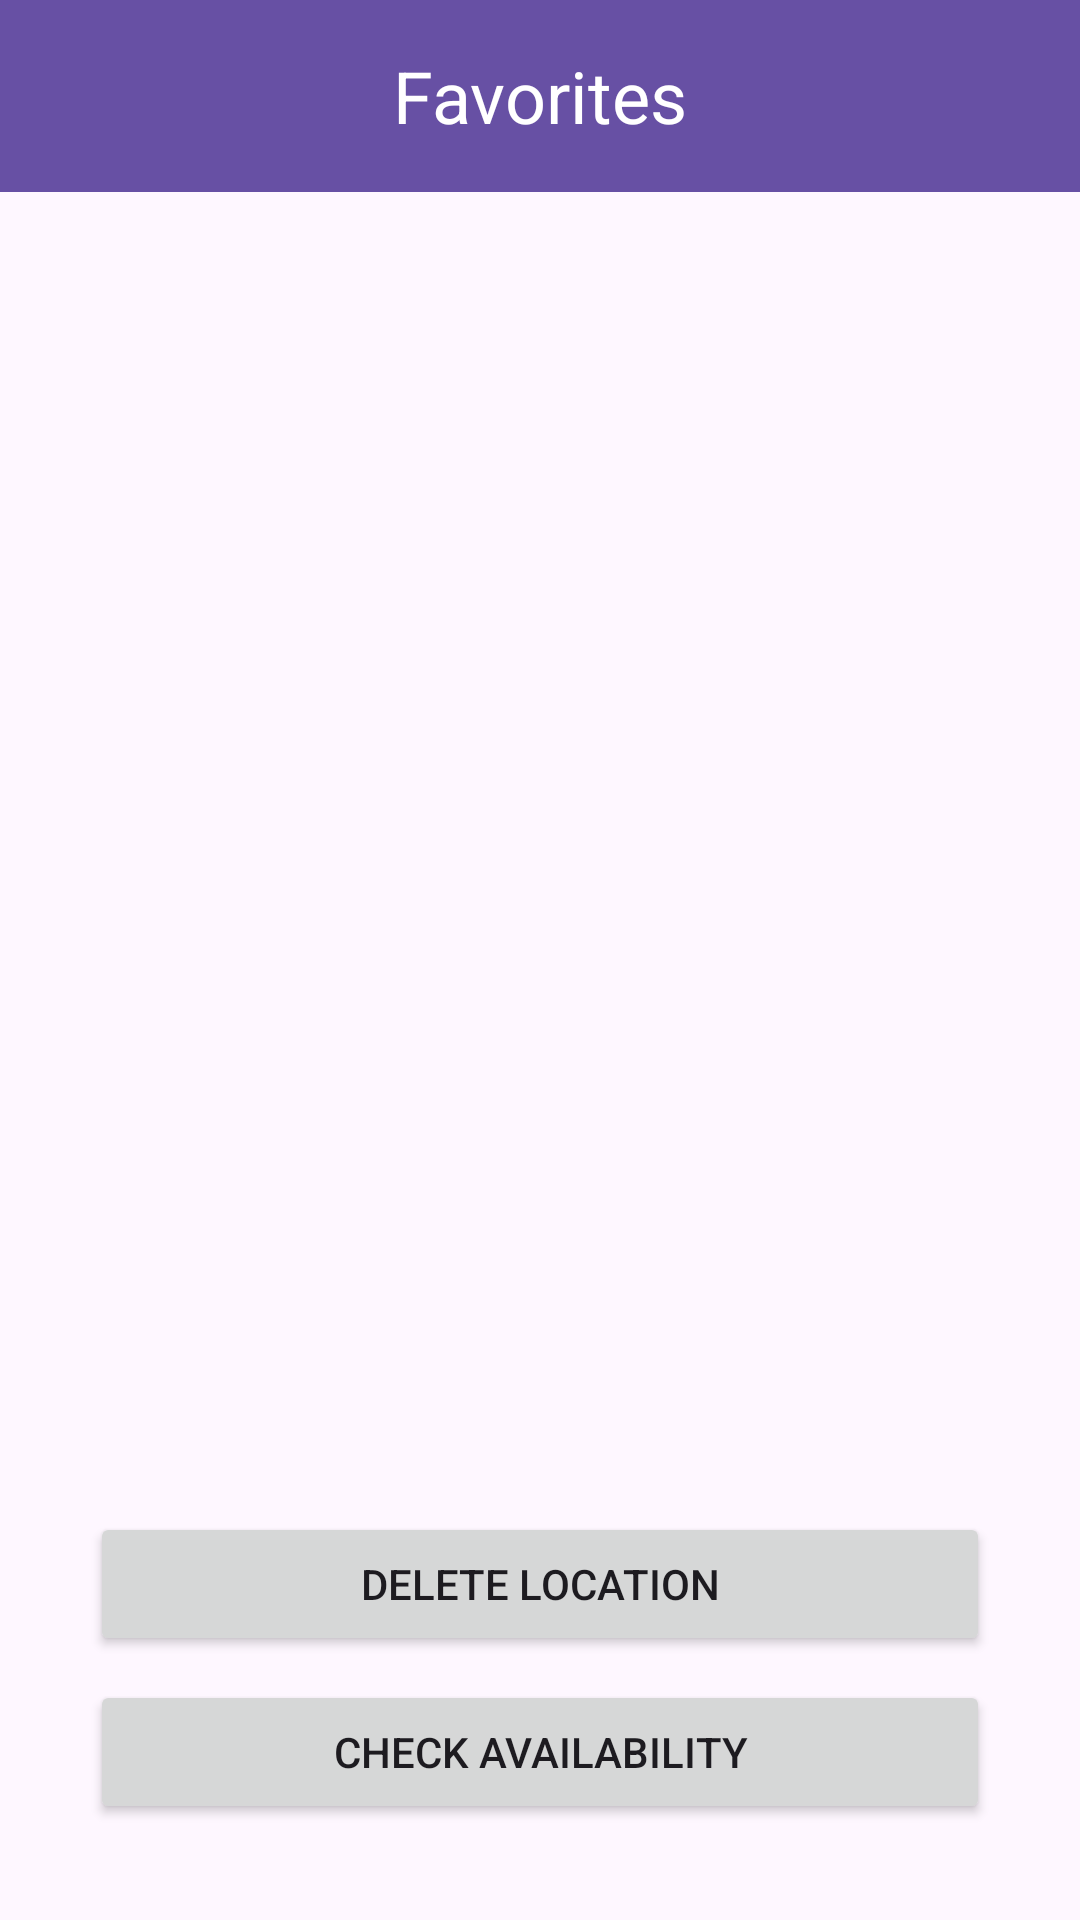

Write the Android layout XML for this screen, with the resource values it uses.
<!-- AndroidManifest.xml: application theme Theme.ParkingFinder -->
<!-- res/layout/fragment_favorites.xml -->
<?xml version="1.0" encoding="utf-8"?>
<androidx.constraintlayout.widget.ConstraintLayout xmlns:android="http://schemas.android.com/apk/res/android"
    xmlns:app="http://schemas.android.com/apk/res-auto"
    xmlns:tools="http://schemas.android.com/tools"
    android:layout_width="match_parent"
    android:layout_height="match_parent"
    tools:context=".FavoritesFragment">

    <com.google.android.material.appbar.MaterialToolbar
        android:id="@+id/toolbar_favorites"
        android:layout_width="match_parent"
        android:layout_height="?attr/actionBarSize"
        android:background="?attr/colorPrimary"
        app:layout_constraintEnd_toEndOf="parent"
        app:layout_constraintHorizontal_bias="0.5"
        app:layout_constraintStart_toStartOf="parent"
        app:layout_constraintTop_toTopOf="parent"
        app:navigationIcon="@drawable/ic_arrow_back"
        app:titleTextColor="@android:color/white">

        <TextView
            android:id="@+id/toolbar_title"
            android:layout_width="wrap_content"
            android:layout_height="wrap_content"
            android:layout_gravity="center"
            android:text="Favorites"
            android:textColor="@android:color/white"
            android:textSize="24sp" />
    </com.google.android.material.appbar.MaterialToolbar>

    <androidx.recyclerview.widget.RecyclerView
        android:id="@+id/rv_favorite_locations"
        android:layout_width="0dp"
        android:layout_height="0dp"
        android:layout_marginStart="16dp"
        android:layout_marginTop="16dp"
        android:layout_marginEnd="16dp"
        android:layout_marginBottom="16dp"
        app:layout_constraintBottom_toTopOf="@+id/bn_delete_location"
        app:layout_constraintEnd_toEndOf="parent"
        app:layout_constraintStart_toStartOf="parent"
        app:layout_constraintTop_toBottomOf="@+id/toolbar_favorites"
        tools:listitem="@layout/item_location" />

    <Button
        android:id="@+id/bn_check_availability"
        android:layout_width="300dp"
        android:layout_height="wrap_content"
        android:layout_marginBottom="32dp"
        android:text="Check availability"
        app:layout_constraintBottom_toBottomOf="parent"
        app:layout_constraintEnd_toEndOf="parent"
        app:layout_constraintHorizontal_bias="0.5"
        app:layout_constraintStart_toStartOf="parent" />

    <Button
        android:id="@+id/bn_delete_location"
        android:layout_width="300dp"
        android:layout_height="wrap_content"
        android:layout_marginBottom="8dp"
        android:text="Delete location"
        app:layout_constraintBottom_toTopOf="@+id/bn_check_availability"
        app:layout_constraintEnd_toEndOf="parent"
        app:layout_constraintHorizontal_bias="0.5"
        app:layout_constraintStart_toStartOf="parent" />

</androidx.constraintlayout.widget.ConstraintLayout>
<!-- res/layout/item_location.xml (included above) -->
<?xml version="1.0" encoding="utf-8"?>
<LinearLayout xmlns:android="http://schemas.android.com/apk/res/android"
    android:layout_width="match_parent"
    android:layout_height="wrap_content"
    android:orientation="horizontal"
    android:padding="16dp">

    <TextView
        android:id="@+id/tv_location_name"
        android:layout_width="0dp"
        android:layout_height="wrap_content"
        android:layout_weight="1"
        android:textSize="16sp"
        android:text="@string/placeholder" />

</LinearLayout>
<!-- resources referenced by this layout -->
<resources>
  <string name="placeholder">placeholder</string>
  <style name="Theme.ParkingFinder" parent="android:Theme.Material.Light.NoActionBar" />
</resources>
